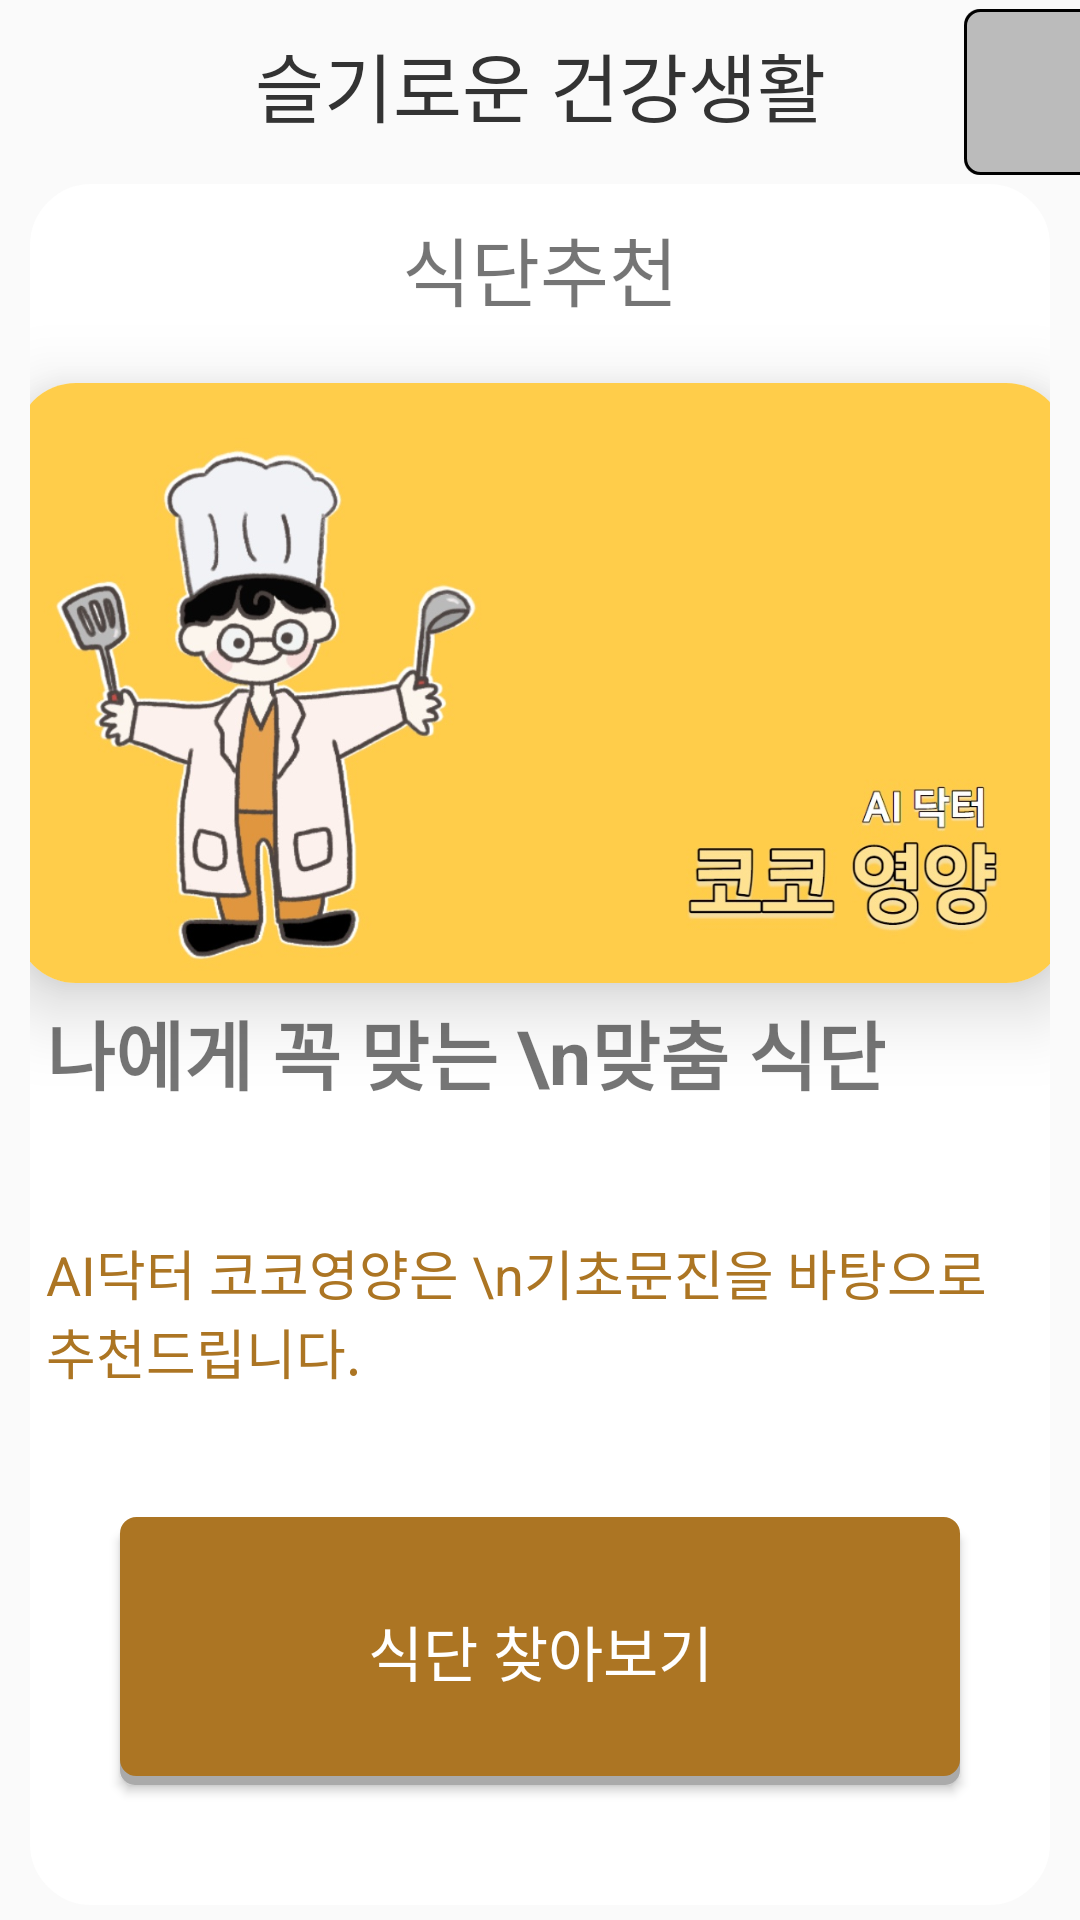

Write the Android layout XML for this screen, with the resource values it uses.
<!-- AndroidManifest.xml: application theme Theme.MyApplication -->
<!-- res/layout/fragment_manager.xml -->
<?xml version="1.0" encoding="utf-8"?>
<androidx.constraintlayout.widget.ConstraintLayout xmlns:android="http://schemas.android.com/apk/res/android"
    xmlns:app="http://schemas.android.com/apk/res-auto"
    xmlns:tools="http://schemas.android.com/tools"
    android:layout_width="match_parent"
    android:layout_height="match_parent"
    tools:context=".ManagerFragment"
    android:background="@color/homeColor">

    <ImageButton
        android:id="@+id/imageButton"
        android:layout_width="48dp"
        android:layout_height="0dp"
        android:layout_marginStart="36dp"
        android:layout_marginVertical="3dp"
        android:background="@drawable/round_button_style_profile"
        android:adjustViewBounds="true"
        android:scaleType="fitCenter"
        android:padding="11dp"
        android:onClick="startProfile"
        app:layout_constraintBottom_toTopOf="@+id/inner_layout"
        app:layout_constraintEnd_toEndOf="parent"
        app:layout_constraintHorizontal_bias="0.0"
        app:layout_constraintStart_toEndOf="@+id/tv_chat_title"
        app:layout_constraintTop_toTopOf="parent"
        app:layout_constraintVertical_bias="1.0"
        app:srcCompat="@drawable/person" />


    <androidx.constraintlayout.widget.ConstraintLayout
        android:id="@+id/inner_layout"
        android:layout_width="0dp"
        android:layout_height="0dp"
        android:layout_marginHorizontal="10dp"
        android:layout_marginVertical="5dp"
        android:background="@drawable/box_style_home"
        app:layout_constraintBottom_toBottomOf="parent"
        app:layout_constraintEnd_toEndOf="parent"
        app:layout_constraintHorizontal_bias="1.0"
        app:layout_constraintStart_toStartOf="parent"
        app:layout_constraintTop_toBottomOf="@+id/tv_chat_title"
        app:layout_constraintVertical_bias="0.0">

        <TextView
            android:id="@+id/tv_chat_exp"
            android:layout_width="wrap_content"
            android:layout_height="wrap_content"
            android:layout_marginTop="5dp"
            android:layout_marginEnd="88dp"
            android:paddingHorizontal="10dp"
            android:text="나에게 꼭 맞는 \n맞춤 식단"
            android:textAlignment="textStart"
            android:textColor="@color/brown"
            android:textSize="25dp"
            android:textStyle="bold"
            app:layout_constraintEnd_toEndOf="parent"
            app:layout_constraintHorizontal_bias="0.0"
            app:layout_constraintStart_toStartOf="@+id/cardview_image"
            app:layout_constraintTop_toBottomOf="@+id/cardview_image" />

        <TextView
            android:id="@+id/tv_chat_sub_title"
            android:layout_width="wrap_content"
            android:layout_height="wrap_content"
            android:layout_marginTop="10dp"
            android:fontFamily="@font/font_title"
            android:text="식단추천"
            android:textColor="@color/brown"
            android:textSize="25dp"
            app:layout_constraintEnd_toEndOf="parent"
            app:layout_constraintStart_toStartOf="parent"
            app:layout_constraintTop_toTopOf="parent" />

        <androidx.cardview.widget.CardView
            android:id="@+id/cardview_image"
            android:layout_width="350dp"
            android:layout_height="200dp"
            android:layout_marginHorizontal="20dp"
            android:layout_marginVertical="20dp"
            app:cardCornerRadius="20dp"
            app:cardElevation="15dp"
            app:layout_constraintEnd_toEndOf="parent"
            app:layout_constraintStart_toStartOf="parent"
            app:layout_constraintTop_toBottomOf="@+id/tv_chat_sub_title">

            <ImageView
                android:id="@+id/iv_member"
                android:layout_width="match_parent"
                android:layout_height="match_parent"
                android:src="@drawable/main_diet"
                app:layout_constraintBottom_toBottomOf="parent"
                app:layout_constraintEnd_toEndOf="parent"
                app:layout_constraintStart_toStartOf="parent"
                app:layout_constraintTop_toTopOf="parent" />

        </androidx.cardview.widget.CardView>


        <TextView
            android:id="@+id/tv_diet_explanation"
            android:layout_width="wrap_content"
            android:layout_height="wrap_content"
            android:paddingHorizontal="10dp"
            android:text="AI닥터 코코영양은 \n기초문진을 바탕으로 추천드립니다."
            android:textAlignment="textStart"
            android:textColor="@color/orange"
            android:textSize="18dp"
            app:layout_constraintBottom_toTopOf="@+id/btn_start"
            app:layout_constraintEnd_toEndOf="parent"
            app:layout_constraintHorizontal_bias="0.0"
            app:layout_constraintStart_toStartOf="@+id/cardview_image"
            app:layout_constraintTop_toBottomOf="@+id/tv_chat_exp" />

        <Button
            android:id="@+id/btn_start"
            android:layout_width="match_parent"
            android:layout_height="wrap_content"
            android:layout_gravity="center_horizontal"
            android:layout_marginHorizontal="30dp"
            android:layout_marginTop="10dp"
            android:layout_marginBottom="40dp"
            android:background="@drawable/round_button_style_diet"
            android:onClick="startDiet"
            android:paddingVertical="30dp"
            android:text="식단 찾아보기"
            android:textColor="@color/white"
            android:textSize="20dp"
            app:layout_constraintBottom_toBottomOf="parent"
            app:layout_constraintEnd_toEndOf="parent"
            app:layout_constraintStart_toStartOf="parent" />


    </androidx.constraintlayout.widget.ConstraintLayout>

    <TextView
        android:id="@+id/tv_chat_title"
        android:layout_width="wrap_content"
        android:layout_height="wrap_content"
        android:fontFamily="@font/font_title"
        android:text="슬기로운 건강생활"
        android:textColor="#333333"
        android:textSize="25dp"
        android:padding="10dp"
        app:layout_constraintEnd_toEndOf="parent"
        app:layout_constraintStart_toStartOf="parent"
        app:layout_constraintTop_toTopOf="parent" />






</androidx.constraintlayout.widget.ConstraintLayout>
<!-- resources referenced by this layout -->
<resources>
  <color name="orange">#AC7523</color>
  <color name="white">#FFFFFFFF</color>
  <!-- drawable box_style_home (drawable) -->
  <?xml version="1.0" encoding="utf-8"?>
  <selector xmlns:android="http://schemas.android.com/apk/res/android">
      <item >
          <shape xmlns:android="http://schemas.android.com/apk/res/android" android:shape="rectangle">
              <stroke
                  android:width="1dp"
                  android:color="#FFFFFF" />
              <corners android:radius="20dp"/>
              <solid
                  android:color="#FFFFFF" />
          </shape>
      </item>
  </selector>
  <!-- drawable main_diet: jpg bitmap (drawable-v24, 94714 bytes) -->
  <!-- drawable round_button_style_diet (drawable) -->
  <?xml version="1.0" encoding="utf-8"?>
  <ripple xmlns:android="http://schemas.android.com/apk/res/android"
      android:color="@color/white">
      <item>
          <layer-list>
              <item android:top="3dp">
                  <shape android:shape="rectangle">
                      <corners android:radius="5dp"/>
                      <solid
                          android:color="#AAAAAA" />
                  </shape>
              </item>
              <item android:bottom="3dp">
                  <shape android:shape="rectangle">
                      <stroke
                          android:width="1dp"
                          android:color="@color/orange" />
                      <corners android:radius="5dp"/>
                      <solid
                          android:color="@color/orange" />
                  </shape>
              </item>
          </layer-list>
      </item>
  </ripple>
  <!-- drawable round_button_style_profile (drawable) -->
  <?xml version="1.0" encoding="utf-8"?>
  <ripple xmlns:android="http://schemas.android.com/apk/res/android"
      android:color="@color/white">
      <item>
          <layer-list>
              <item android:top="0dp" android:left="0dp">
                  <shape android:shape="rectangle">
                      <corners android:radius="5dp"/>
                      <solid
                          android:color="#BBBBBB" />
                  </shape>
              </item>
              <item android:bottom="0dp" android:right="0dp">
                  <shape android:shape="rectangle">
                      <stroke
                          android:width="1dp"
                          android:color="@color/homeColor" />
                      <corners android:radius="5dp"/>
                      <solid
                          android:color="@color/homeColor" />
                  </shape>
              </item>
          </layer-list>
      </item>
  </ripple>
  <style name="Theme.MyApplication" parent="Theme.AppCompat.Light.NoActionBar">
          
          <item name="colorPrimary">@color/black</item>
          <item name="colorPrimaryVariant">@color/green</item>
          <item name="colorOnPrimary">@color/white</item>
          
          <item name="colorSecondary">@color/teal_200</item>
          <item name="colorSecondaryVariant">@color/teal_700</item>
          <item name="colorOnSecondary">@color/black</item>
          
          <item name="android:statusBarColor" tools:targetApi="l">@color/homeColor</item>
          <item name="android:windowLightStatusBar" tools:targetApi="m">true</item>
  
          
          <item name="windowActionBar">false</item>
          <item name="windowNoTitle">true</item>
      </style>
  <color name="black">#FF000000</color>
  <color name="green">#3F6C40</color>
  <color name="teal_200">#FF03DAC5</color>
  <color name="teal_700">#FF018786</color>
</resources>
